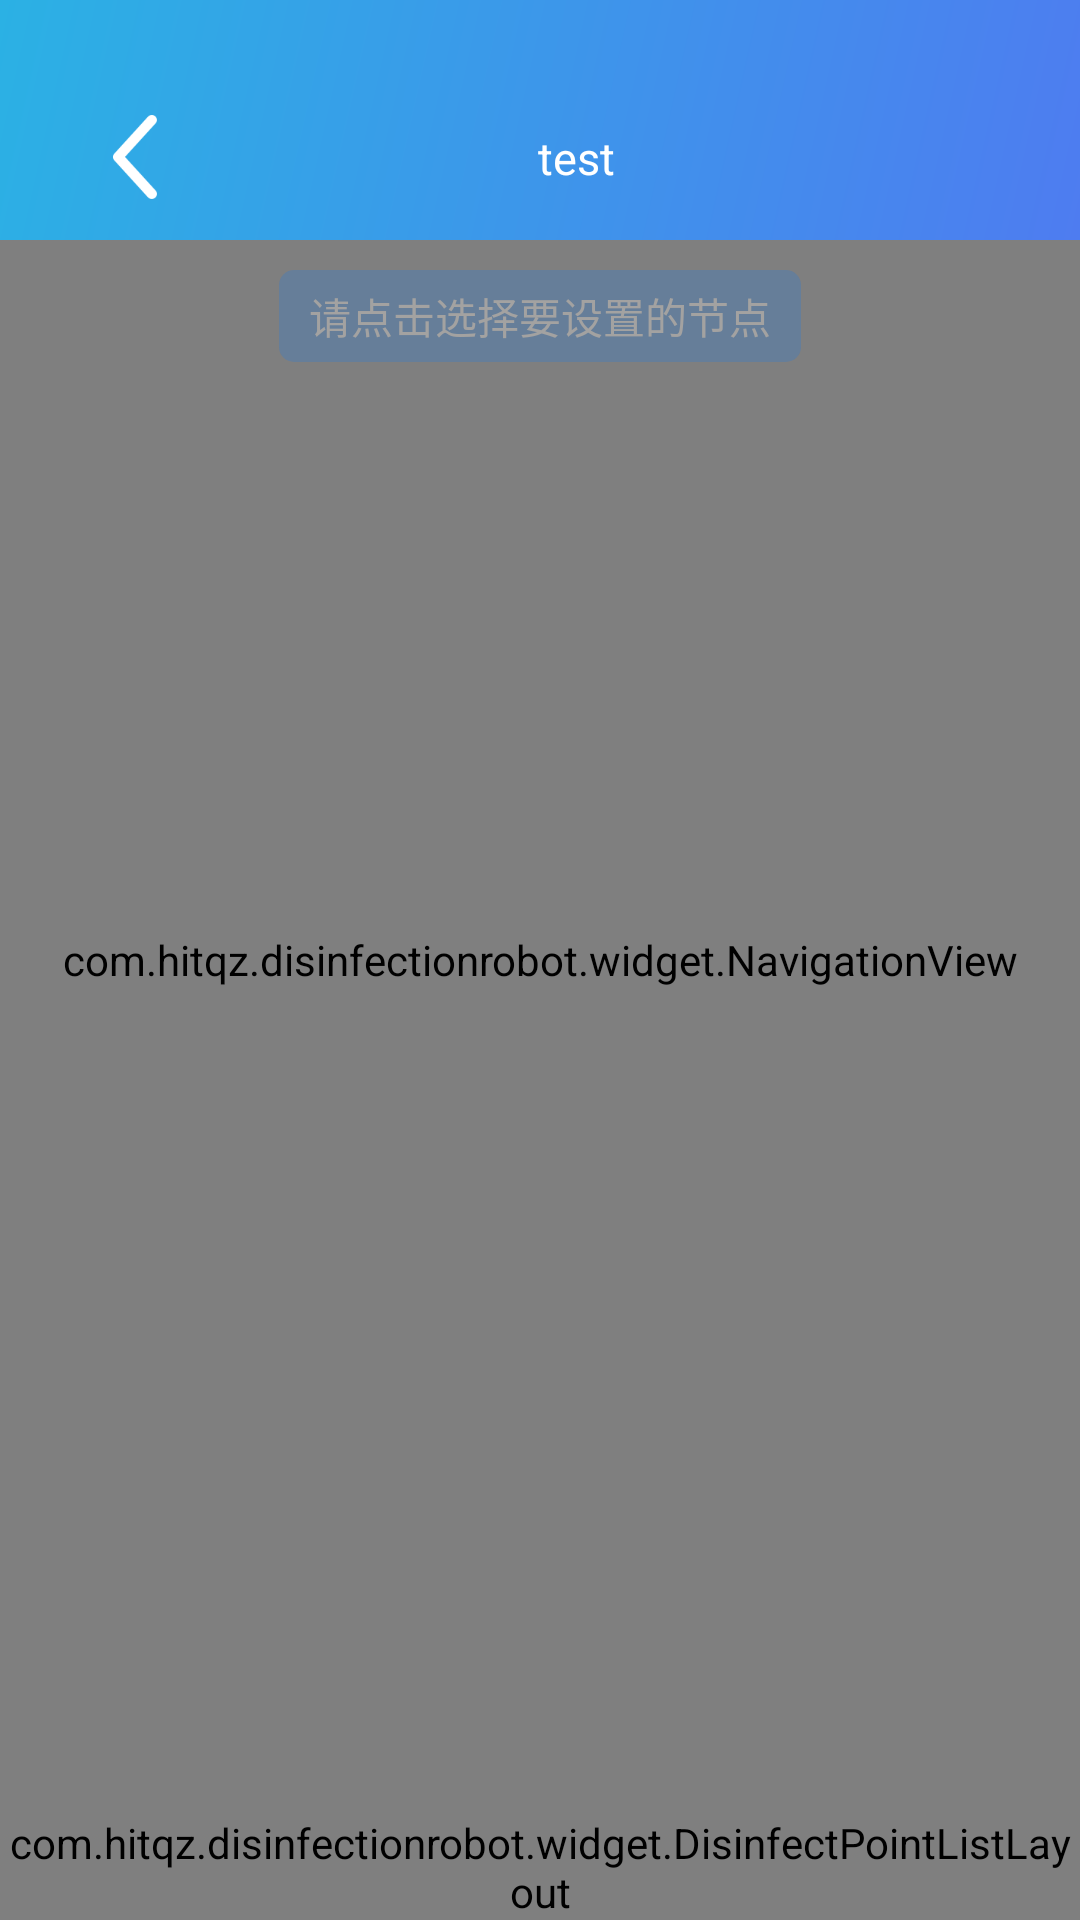

Reconstruct the res/layout file that produces this screen, plus the resources it refers to.
<!-- AndroidManifest.xml: application theme Theme.DisinfectionRobot -->
<!-- res/layout/fragment_edit_disinfect_area.xml -->
<?xml version="1.0" encoding="utf-8"?>
<androidx.constraintlayout.widget.ConstraintLayout xmlns:android="http://schemas.android.com/apk/res/android"
    android:layout_width="match_parent"
    android:layout_height="match_parent"
    xmlns:app="http://schemas.android.com/apk/res-auto">

    <com.hitqz.disinfectionrobot.widget.NavigationView
        android:id="@+id/navigation_view"
        android:layout_width="match_parent"
        android:layout_height="match_parent" />

    <include
        android:id="@+id/include_layout_common_title_bar"
        layout="@layout/layout_common_title_bar" />

    <TextView
        android:id="@+id/tv_top"
        android:layout_width="wrap_content"
        android:layout_height="wrap_content"
        app:layout_constraintStart_toStartOf="parent"
        app:layout_constraintEnd_toEndOf="parent"
        app:layout_constraintTop_toBottomOf="@id/include_layout_common_title_bar"
        android:layout_marginTop="10dp"
        android:background="@drawable/shape_round_blue_dp8"
        android:paddingTop="5dp"
        android:paddingBottom="5dp"
        android:paddingStart="10dp"
        android:paddingEnd="10dp"
        android:textColor="@color/textgray"
        android:text="请点击选择要设置的节点" />


    <com.hitqz.disinfectionrobot.widget.DisinfectPointListLayout
        android:id="@+id/dpll"
        app:layout_constraintBottom_toBottomOf="parent"
        android:layout_width="match_parent"
        android:layout_height="wrap_content" />

</androidx.constraintlayout.widget.ConstraintLayout>
<!-- res/layout/layout_common_title_bar.xml (included above) -->
<?xml version="1.0" encoding="utf-8"?>
<androidx.constraintlayout.widget.ConstraintLayout xmlns:android="http://schemas.android.com/apk/res/android"
    android:layout_width="match_parent"
    xmlns:app="http://schemas.android.com/apk/res-auto"
    android:paddingTop="25dp"
    android:layout_height="80dp"
    android:background="@drawable/title_background">


    <FrameLayout
        android:id="@+id/vp_back_container"
        android:layout_width="wrap_content"
        app:layout_constraintStart_toStartOf="parent"
        android:paddingStart="37.5dp"
        android:paddingEnd="37.5dp"
        android:layout_height="match_parent">

        <ImageButton
            android:id="@+id/ib_back"
            android:layout_width="14.5dp"
            android:layout_height="28dp"
            android:focusableInTouchMode="false"
            android:clickable="false"
            android:layout_gravity="center"
            android:background="@drawable/selector_back" />
    </FrameLayout>

    <TextView
        android:id="@+id/tv_ssid"
        android:layout_width="wrap_content"
        android:layout_height="wrap_content"
        app:layout_constraintStart_toStartOf="parent"
        app:layout_constraintEnd_toEndOf="parent"
        app:layout_constraintTop_toTopOf="@id/vp_back_container"
        app:layout_constraintBottom_toBottomOf="@id/vp_back_container"
        android:layout_marginLeft="24dp"
        android:text="test"
        android:textColor="@android:color/white"
        android:textSize="15dp" />

</androidx.constraintlayout.widget.ConstraintLayout>
<!-- resources referenced by this layout -->
<resources>
  <color name="textgray">#FFA3A2A1</color>
  <!-- drawable selector_back (drawable) -->
  <?xml version="1.0" encoding="utf-8"?>
  <selector xmlns:android="http://schemas.android.com/apk/res/android">
  
      <item android:drawable="@mipmap/back" android:state_pressed="true" />
      <item android:drawable="@mipmap/back" android:state_pressed="false" />
  
  </selector>
  <!-- drawable shape_round_blue_dp8 (drawable) -->
  <?xml version="1.0" encoding="utf-8"?>
  <shape xmlns:android="http://schemas.android.com/apk/res/android">
      <solid android:color="#330178FF" />
      <corners android:radius="5dp" />
  </shape>
  <!-- drawable title_background (drawable) -->
  <?xml version="1.0" encoding="utf-8"?>
  <shape android:shape="rectangle"
      xmlns:android="http://schemas.android.com/apk/res/android">
      <gradient
          android:type="linear"
          android:useLevel="true"
          android:startColor="#4E7CF0"
          android:endColor="#2BB1E4"
          android:angle="135" />
  </shape>
  <style name="Theme.DisinfectionRobot" parent="Theme.MaterialComponents.DayNight.NoActionBar">
          <item name="colorPrimary">@color/colorPrimary</item>
          <item name="colorPrimaryDark">@color/colorPrimaryDark</item>
      </style>
  <color name="colorPrimary">#03a9f4</color>
  <color name="colorPrimaryDark">#0288d1</color>
</resources>
